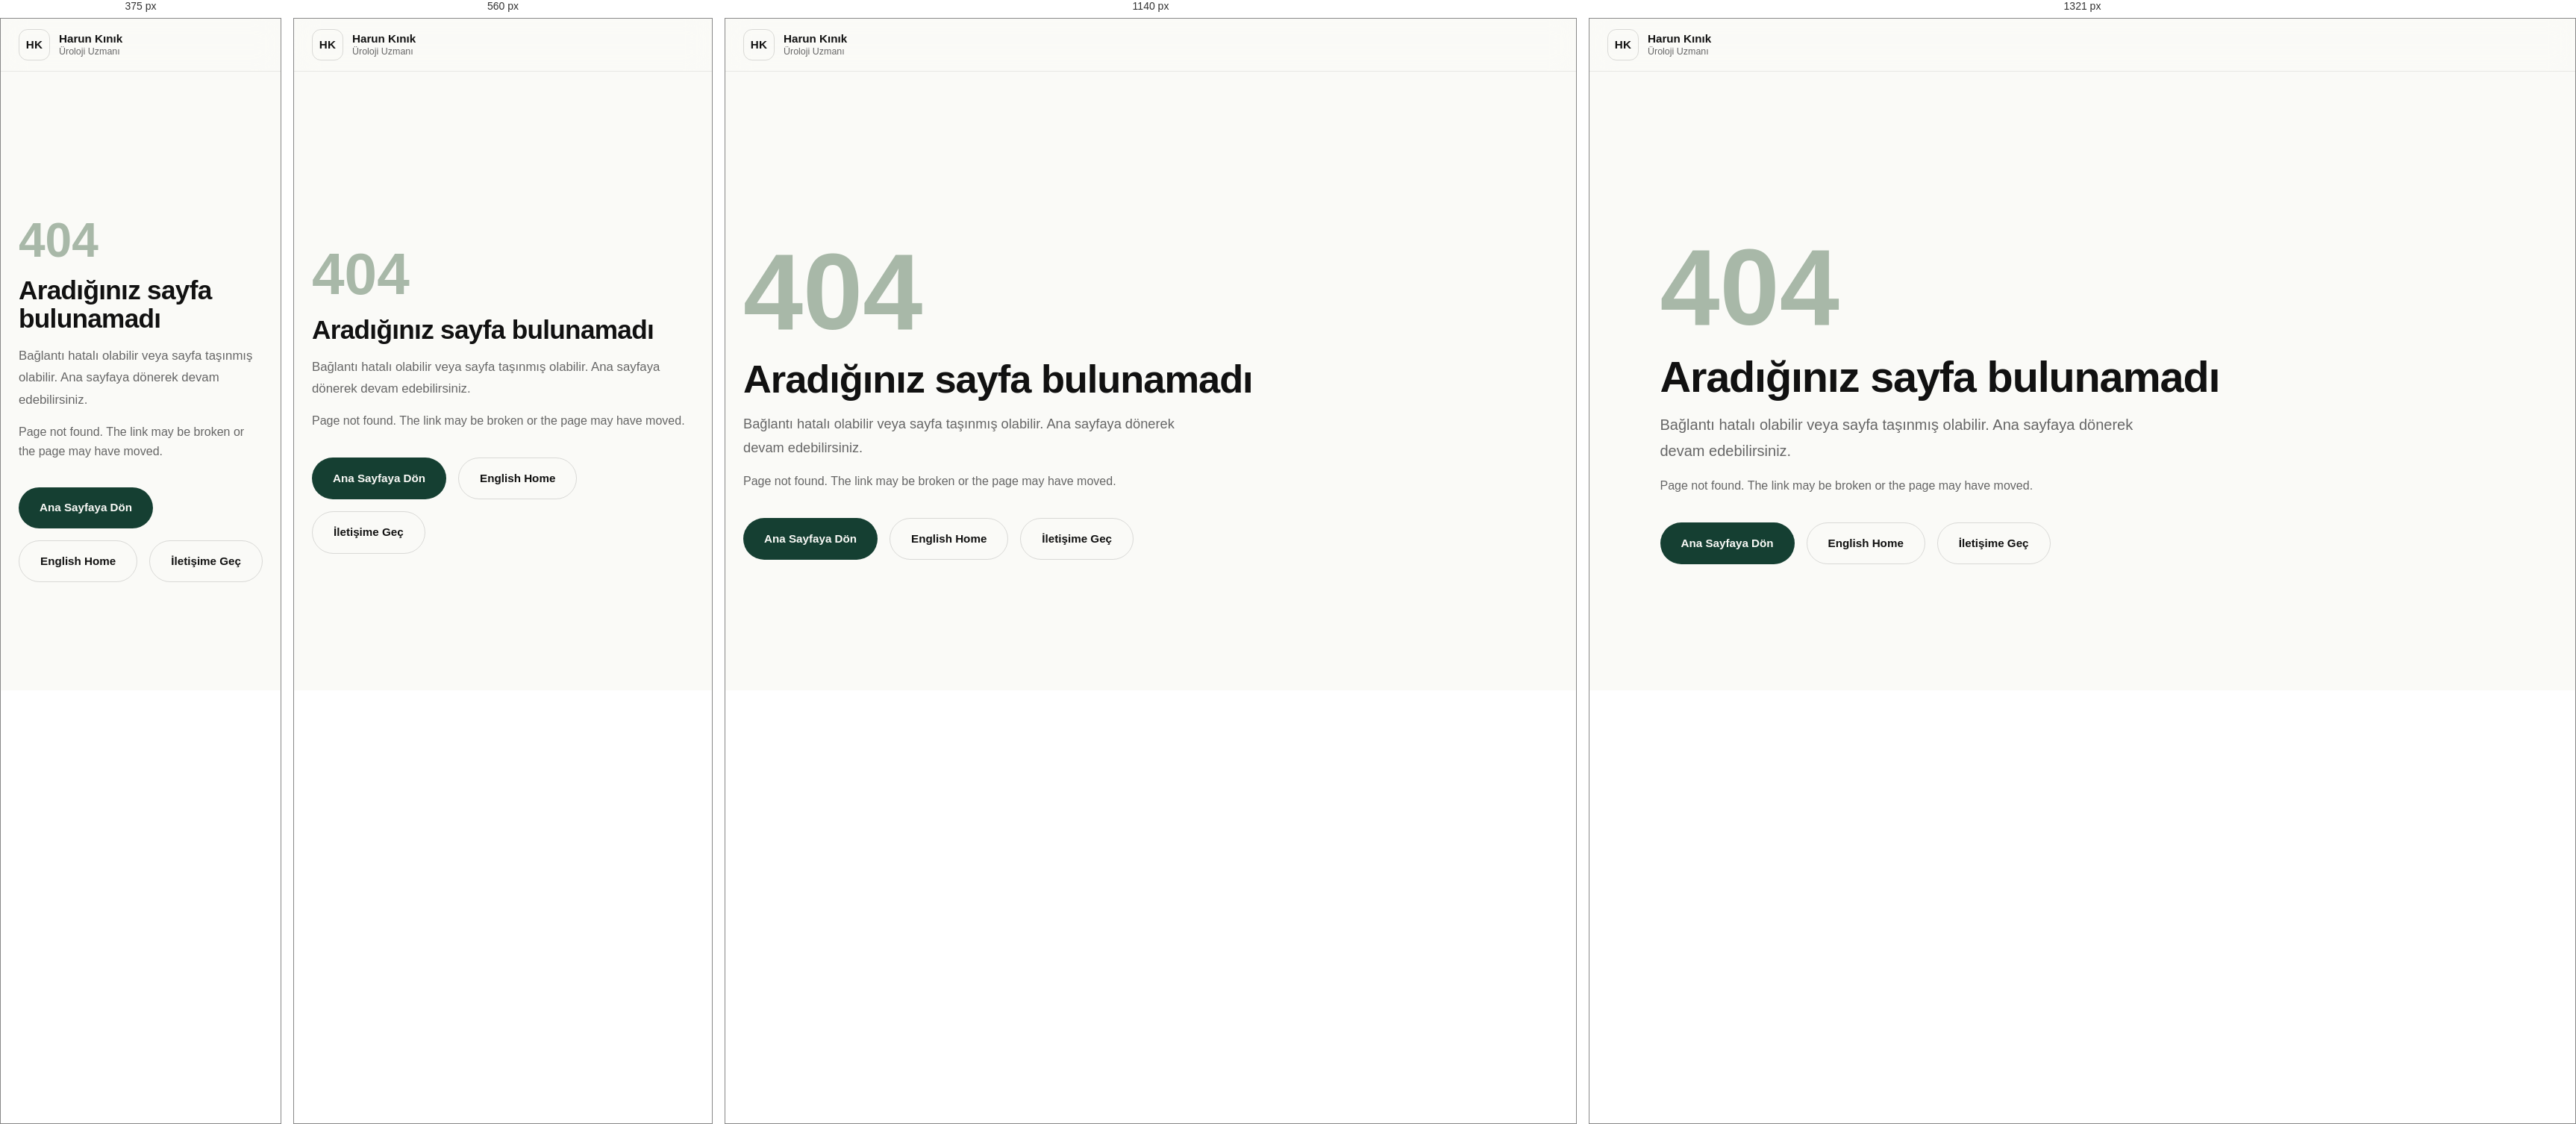
Rendered at 375 px, 560 px, 1140 px and 1321 px, left to right.

<!-- file: 404.html -->
<!DOCTYPE html>
<html lang="tr">
<head>
<meta charset="UTF-8">
<script>(function(){try{var t=localStorage.getItem('hk-theme');if(t){document.documentElement.setAttribute('data-theme',t);}}catch(e){}})();</script>
<meta name="viewport" content="width=device-width, initial-scale=1.0">
<title>Sayfa Bulunamadı | Op. Dr. Abdullah Harun Kınık</title>
<meta name="robots" content="noindex">
<link rel="icon" href="/favicon.svg" type="image/svg+xml">
<link rel="apple-touch-icon" href="/apple-touch-icon.png">
<link rel="stylesheet" href="/assets/css/style.css">
</head>
<body>
<a class="skip-link" href="#icerik">İçeriğe geç</a>

<header class="navbar is-scrolled">
  <div class="container navbar-inner">
    <a class="nav-brand" href="/" aria-label="Anasayfa - Op. Dr. Abdullah Harun Kınık">
      <span class="monogram" aria-hidden="true">HK</span>
      <span class="nav-brand-text"><strong>Harun Kınık</strong><span>Üroloji Uzmanı</span></span>
    </a>
  </div>
</header>

<main id="icerik">
  <section class="container error-page">
    <p class="error-code">404</p>
    <h1 class="h-xl mt-16">Aradığınız sayfa bulunamadı</h1>
    <p class="lede mt-16">Bağlantı hatalı olabilir veya sayfa taşınmış olabilir. Ana sayfaya dönerek devam edebilirsiniz.</p>
    <p class="text-muted mt-16">Page not found. The link may be broken or the page may have moved.</p>
    <div class="hero-actions">
      <a class="btn btn-primary" href="/">Ana Sayfaya Dön</a>
      <a class="btn btn-outline" href="/en/">English Home</a>
      <a class="btn btn-outline" href="/iletisim.html">İletişime Geç</a>
    </div>
  </section>
</main>

<script src="/assets/js/main.js"></script>
</body>
</html>


/* @media block from style.css */
@media (max-width: 860px) {
  .grid-2, .grid-2.asym-left, .grid-2.asym-right {
    grid-template-columns: 1fr;
  }
}

/* @media block from style.css */
@media (max-width: 1320px) {
  .nav-links { display: none; }
  .menu-toggle { display: flex; }
  .nav-cta-desktop { display: none; }
}

/* @media block from style.css */
@media (max-width: 960px) {
  .hero-grid { grid-template-columns: 1fr; }
}

/* @media block from style.css */
@media (max-width: 700px) {
  .intro-stats { grid-template-columns: 1fr; }
}

/* @media block from style.css */
@media (max-width: 860px) {
  .clinical-block, .clinical-block:nth-child(even) .clinical-media {
    grid-template-columns: 1fr;
    order: initial;
  }
}

/* @media block from style.css */
@media (max-width: 760px) {
  .feature-points { grid-template-columns: 1fr; }
}

/* @media block from style.css */
@media (max-width: 860px) {
  .featured-project { grid-template-columns: 1fr; }
}

/* @media block from style.css */
@media (max-width: 720px) {
  .timeline { display: flex; gap: 20px; overflow-x: auto; padding-bottom: 12px; scroll-snap-type: x mandatory; -webkit-overflow-scrolling: touch; }
  .timeline::before { display: none; }
  .timeline-item {
    flex: 0 0 82%;
    padding-left: 0;
    padding-bottom: 0;
    scroll-snap-align: start;
    border: 1px solid var(--border);
    border-radius: var(--radius-md);
    padding: 20px;
  }
  .timeline-item::before { display: none; }
}

/* @media block from style.css */
@media (max-width: 720px) { .gallery-grid { columns: 2 180px; } }

/* @media block from style.css */
@media (max-width: 480px) { .gallery-grid { columns: 1; } }

/* @media block from style.css */
@media (max-width: 860px) { .featured-article { grid-template-columns: 1fr; } }

/* @media block from style.css */
@media (max-width: 900px) {
  .article-layout { grid-template-columns: 1fr; }
  .toc { position: static; border-top: 1px solid var(--border); padding-top: 16px; }
}

/* @media block from style.css */
@media (max-width: 640px) { .article-nav { grid-template-columns: 1fr; } }

/* @media block from style.css */
@media (max-width: 860px) { .contact-grid { grid-template-columns: 1fr; } }

/* @media block from style.css */
@media (max-width: 760px) {
  .footer-grid { grid-template-columns: 1fr; gap: 28px; }
}